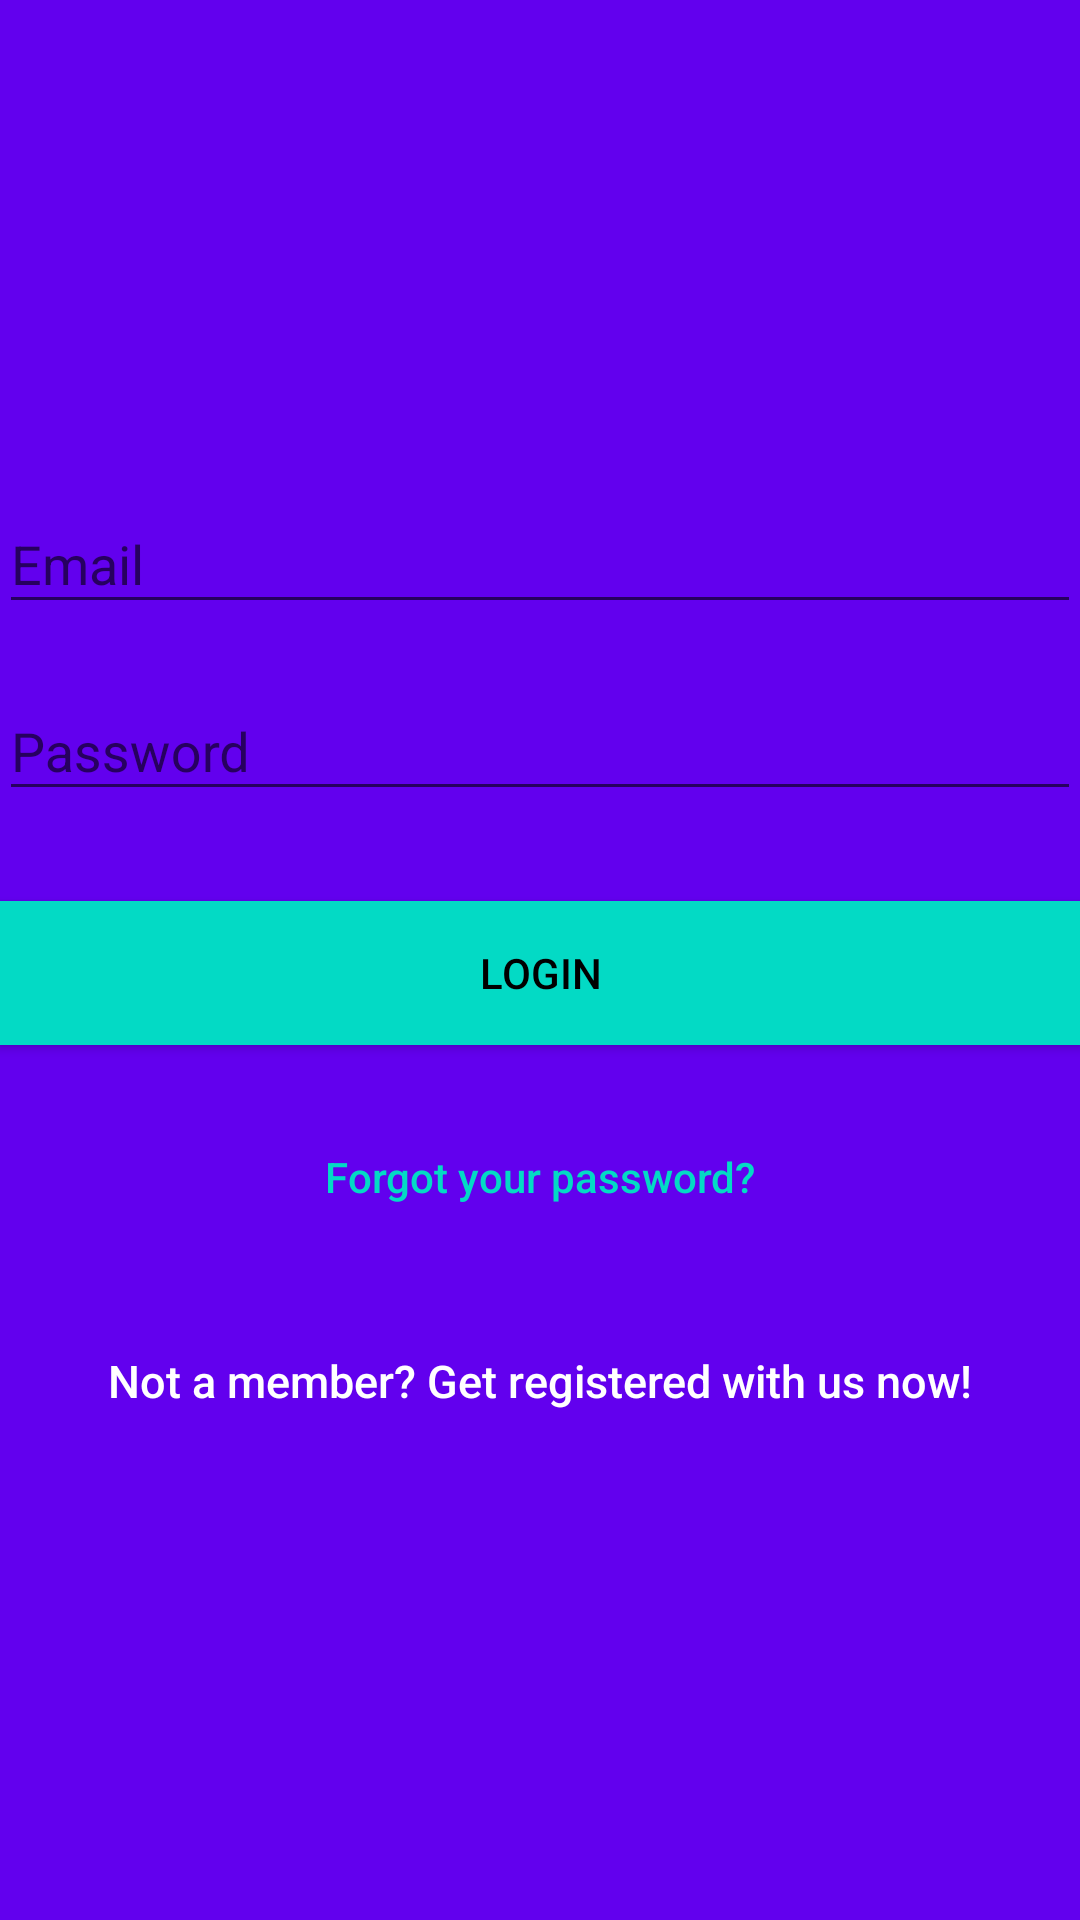

The Android layout XML behind this screen, and the referenced resources:
<!-- AndroidManifest.xml: application theme AppTheme -->
<!-- res/layout/activity_login.xml -->
<?xml version="1.0" encoding="utf-8"?>
<android.support.design.widget.CoordinatorLayout xmlns:android="http://schemas.android.com/apk/res/android"
    xmlns:app="http://schemas.android.com/apk/res-auto"
    xmlns:tools="http://schemas.android.com/tools"
    android:layout_width="match_parent"
    android:layout_height="match_parent"
    android:fitsSystemWindows="true"
    tools:context="com.example.a1405264.socialtm.LoginActivity">

    <LinearLayout
        android:layout_width="fill_parent"
        android:layout_height="fill_parent"
        android:background="@color/colorPrimary"
        android:gravity="center"
        android:orientation="vertical"
        android:padding="@dimen/activity_horizontal_margin">


        <android.support.design.widget.TextInputLayout
            android:layout_width="match_parent"
            android:layout_height="wrap_content">

            <EditText
                android:id="@+id/email"
                android:layout_width="match_parent"
                android:layout_height="wrap_content"
                android:layout_marginBottom="10dp"
                android:hint="@string/hint_email"
                android:inputType="textEmailAddress"
                android:textColor="@android:color/white"
                android:textColorHint="@android:color/white" />
        </android.support.design.widget.TextInputLayout>

        <android.support.design.widget.TextInputLayout
            android:layout_width="match_parent"
            android:layout_height="wrap_content">

            <EditText
                android:id="@+id/password"
                android:layout_width="fill_parent"
                android:layout_height="wrap_content"
                android:layout_marginBottom="10dp"
                android:hint="@string/hint_password"
                android:inputType="textPassword"
                android:textColor="@android:color/white"
                android:textColorHint="@android:color/white" />
        </android.support.design.widget.TextInputLayout>

        

        <Button
            android:id="@+id/btn_login"
            android:layout_width="fill_parent"
            android:layout_height="wrap_content"
            android:layout_marginTop="20dip"
            android:background="@color/colorAccent"
            android:text="@string/btn_login"
            android:textColor="@android:color/black" />

        <Button
            android:id="@+id/btn_reset_password"
            android:layout_width="fill_parent"
            android:layout_height="wrap_content"
            android:layout_marginTop="20dip"
            android:background="@null"
            android:text="@string/btn_forgot_password"
            android:textAllCaps="false"
            android:textColor="@color/colorAccent" />

        

        <Button
            android:id="@+id/btn_signup"
            android:layout_width="fill_parent"
            android:layout_height="wrap_content"
            android:layout_marginTop="20dip"
            android:background="@null"
            android:text="Not a member? Get registered with us now!"
            android:textAllCaps="false"
            android:textColor="@color/white"
            android:textSize="15dp" />
    </LinearLayout>

    <ProgressBar
        android:id="@+id/progressBar"
        android:layout_width="30dp"
        android:layout_height="30dp"
        android:layout_gravity="center|bottom"
        android:layout_marginBottom="20dp"
        android:visibility="gone" />
</android.support.design.widget.CoordinatorLayout>
<!-- resources referenced by this layout -->
<resources>
  <string name="btn_forgot_password">Forgot your password?</string>
  <string name="btn_login">LOGIN</string>
  <string name="hint_email">Email</string>
  <string name="hint_password">Password</string>
  <style name="AppTheme" parent="Theme.AppCompat.Light.NoActionBar">
          
          <item name="colorPrimary">@color/colorPrimary</item>
          <item name="colorPrimaryDark">@color/colorPrimaryDark</item>
          <item name="colorAccent">@color/colorAccent</item>
          <item name="windowNoTitle">true</item>
          <item name="windowActionBar">false</item>
      </style>
  <!-- not gathered from this repository: default colours our renderer supplied (Android Studio template values) -->
  <color name="white">#FFFFFFFF</color>
  <color name="colorPrimary">#FF6200EE</color>
  <color name="colorPrimaryDark">#FF3700B3</color>
  <color name="colorAccent">#FF03DAC5</color>
</resources>
